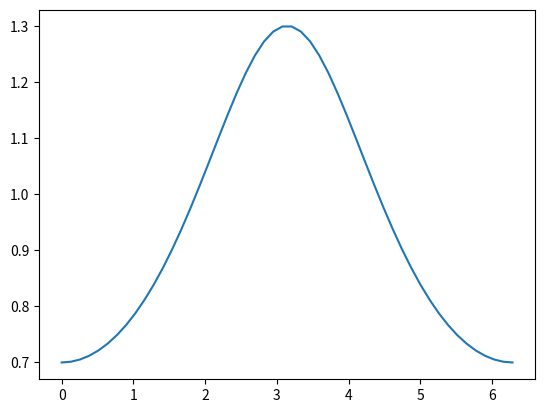

This chart was generated by the following Python code: (Note: this script raises an exception after producing the figure.)
#Calculate Average Orbital Radius over true, Eccentric, and Mean Anomaly

import numpy as np
from scipy.integrate import quad
from scipy.optimize import fsolve
import itertools
import matplotlib.pyplot as plt
from matplotlib.colors import LogNorm
from matplotlib import cm
import matplotlib.gridspec as gridspec

def r_nuae(nu,a,e):
    """ planet distance from central body as a function of true anomaly
    """
    r = a*(1.-e**2.)/(1.+e*np.cos(nu))
    return r

def nu_Ee(E,e):
    """ true anomaly as a function of Eccentric anomaly
    Args:
        E (float) - Eccentric anomaly
        e (float) - eccentricity
    Returns:
        nu (float) - true anomaly
    """
    nu = np.arccos((np.cos(E)-e)/(1.-e*np.cos(E)))
    return nu

def nu_Ee_fsolve(E,nu,e):
    """ A helper function for E_nue
    Args:
        E (float) - Eccentric Anomaly
        nu (float) - ture anomaly
        e (float) - eccentricity
    Returns:
        error (float) - 
    """
    return (np.cos(E)-e)/(1.-e*np.cos(E)) - np.cos(nu)

def E_nue(nu,e):
    """ Calculate Eccentric Anomaly Given true anomaly and eccentricity
    Args:
        nu (float) - true anomaly
        e (float) - eccentricity
    Returns:
        E (float) - Eccentric Anomaly
    """
    out = fsolve(nu_Ee_fsolve,nu,args=(nu,e))
    E = out[0]
    return E

#def ravg_analytical(e):

nu = np.linspace(start=0.,stop=2.*np.pi,endpoint=True)
plt.figure(1)
plt.plot(nu,r_nuae(nu,1.,0.3))
plt.show(block=False)

#Test Integration
out = quad(r_nuae,0.,2.*np.pi,args=(1.0,0.))
r_avg = out[0]/(2.*np.pi)
print(saltyburrito)

#Test E_nue
nu = np.pi/2.
e = 0.3
E = E_nue(nu,e)
nu2 = nu_Ee(E,e)

# #Integrate over true anomaly
a_s=np.logspace(start=-2,stop=2,num=100)
e_s=np.linspace(start=0.,stop=1.,num=100)
r_avg = np.zeros((len(a_s),len(e_s)))
for ii,j in itertools.product(np.arange(len(a_s)),np.arange(len(e_s))):
    out = quad(r_nuae,0.,2.*np.pi,args=(a_s[ii],e_s[j]))
    r_avg[ii,j] = out[0]/(2.*np.pi)
    #1/(b-a)*int_a^b f(x)dx

plt.close(1)
fig = plt.figure(num=1)
gs = gridspec.GridSpec(1,2, width_ratios=[7.5,0.5], height_ratios=[8])
gs.update(wspace=0.06, hspace=0.06) # set the spacing between axes. 
ax0 = plt.subplot(gs[0])
ax1 = plt.subplot(gs[1])
levels = np.logspace(start=-3,stop=3,num=1000)
cax = ax0.contourf(a_s,e_s,r_avg,cmap='jet', levels=levels, norm=LogNorm())
ax0.set_xscale('symlog')
cbar = fig.colorbar(cax, cax=ax1,orientation='vertical')
cscaleMin = np.floor(np.nanmin(np.log10(r_avg))) # 10**min, min order of magnitude
cscaleMax = np.ceil(np.nanmax(np.log10(r_avg))) # 10**max, max order of magnitude
#levels = 10.**np.arange(cscaleMin,cscaleMax+1)
levels = [5.,10.,20.,30.,40.,50.]
CS4 = ax0.contour(cax, colors=('k',), linewidths=(1,), origin='lower', levels=levels, norm=LogNorm())
ax1.set_ylabel('Average Orbital Radius',weight='bold')
ax0.set_ylabel('Eccentricity', weight='bold')
ax0.set_xlabel('Semi-major axis (unitless)',weight='bold')
plt.show(block=False)


r_avg2 = np.zeros((len(a_s),len(e_s)))
for ii,j in itertools.product(np.arange(len(a_s)),np.arange(len(e_s))):
    r_avg2[ii,j] = r_avg[ii,j]/a_s[ii]

plt.close(2)
fig2 = plt.figure(num=2)
gs2 = gridspec.GridSpec(1,2, width_ratios=[7.5,0.5], height_ratios=[8])
gs2.update(wspace=0.06, hspace=0.06) # set the spacing between axes. 
ax0 = plt.subplot(gs2[0])
ax1 = plt.subplot(gs2[1])
levels = np.logspace(start=-3,stop=3,num=1000)
cax = ax0.contourf(a_s,e_s,r_avg2,cmap='jet', levels=levels, norm=LogNorm())
ax0.set_xscale('symlog')
cbar = fig2.colorbar(cax, cax=ax1,orientation='vertical')
cscaleMin = np.floor(np.nanmin(np.log10(r_avg))) # 10**min, min order of magnitude
cscaleMax = np.ceil(np.nanmax(np.log10(r_avg))) # 10**max, max order of magnitude
levels = 10.**np.arange(cscaleMin,cscaleMax+1)
CS4 = ax1.contour(cax, colors=('k',), linewidths=(1,), origin='lower', levels=levels, norm=LogNorm())
ax1.set_ylabel('Average Orbital Radius',weight='bold')
ax0.set_ylabel('Eccentricity', weight='bold')
ax0.set_xlabel('Semi-major axis (unitless)',weight='bold')
plt.show(block=False)

plt.close(3)
plt.figure(num=3)
plt.plot(a_s,r_avg2[0,:],color='black')
plt.plot(a_s,r_avg2[50,:],color='red')
plt.show(block=False)




#Verifying something against the analytical version
def overNu(nu,e):
    out = np.arctan(np.tan(nu/2.)*np.sqrt((1.-e)/(1.+e)))
    return out

e=0.001
out = quad(overNu,0.,np.pi,args=(e))


plt.close(99)
plt.figure(num=99)
tmpe_s = np.linspace(start=0.,stop=1.,num=300)
plt.plot(tmpe_s,np.sqrt((1.-tmpe_s)/(1.+tmpe_s)),color='k')
plt.xlabel('e')
plt.show(block=False)



